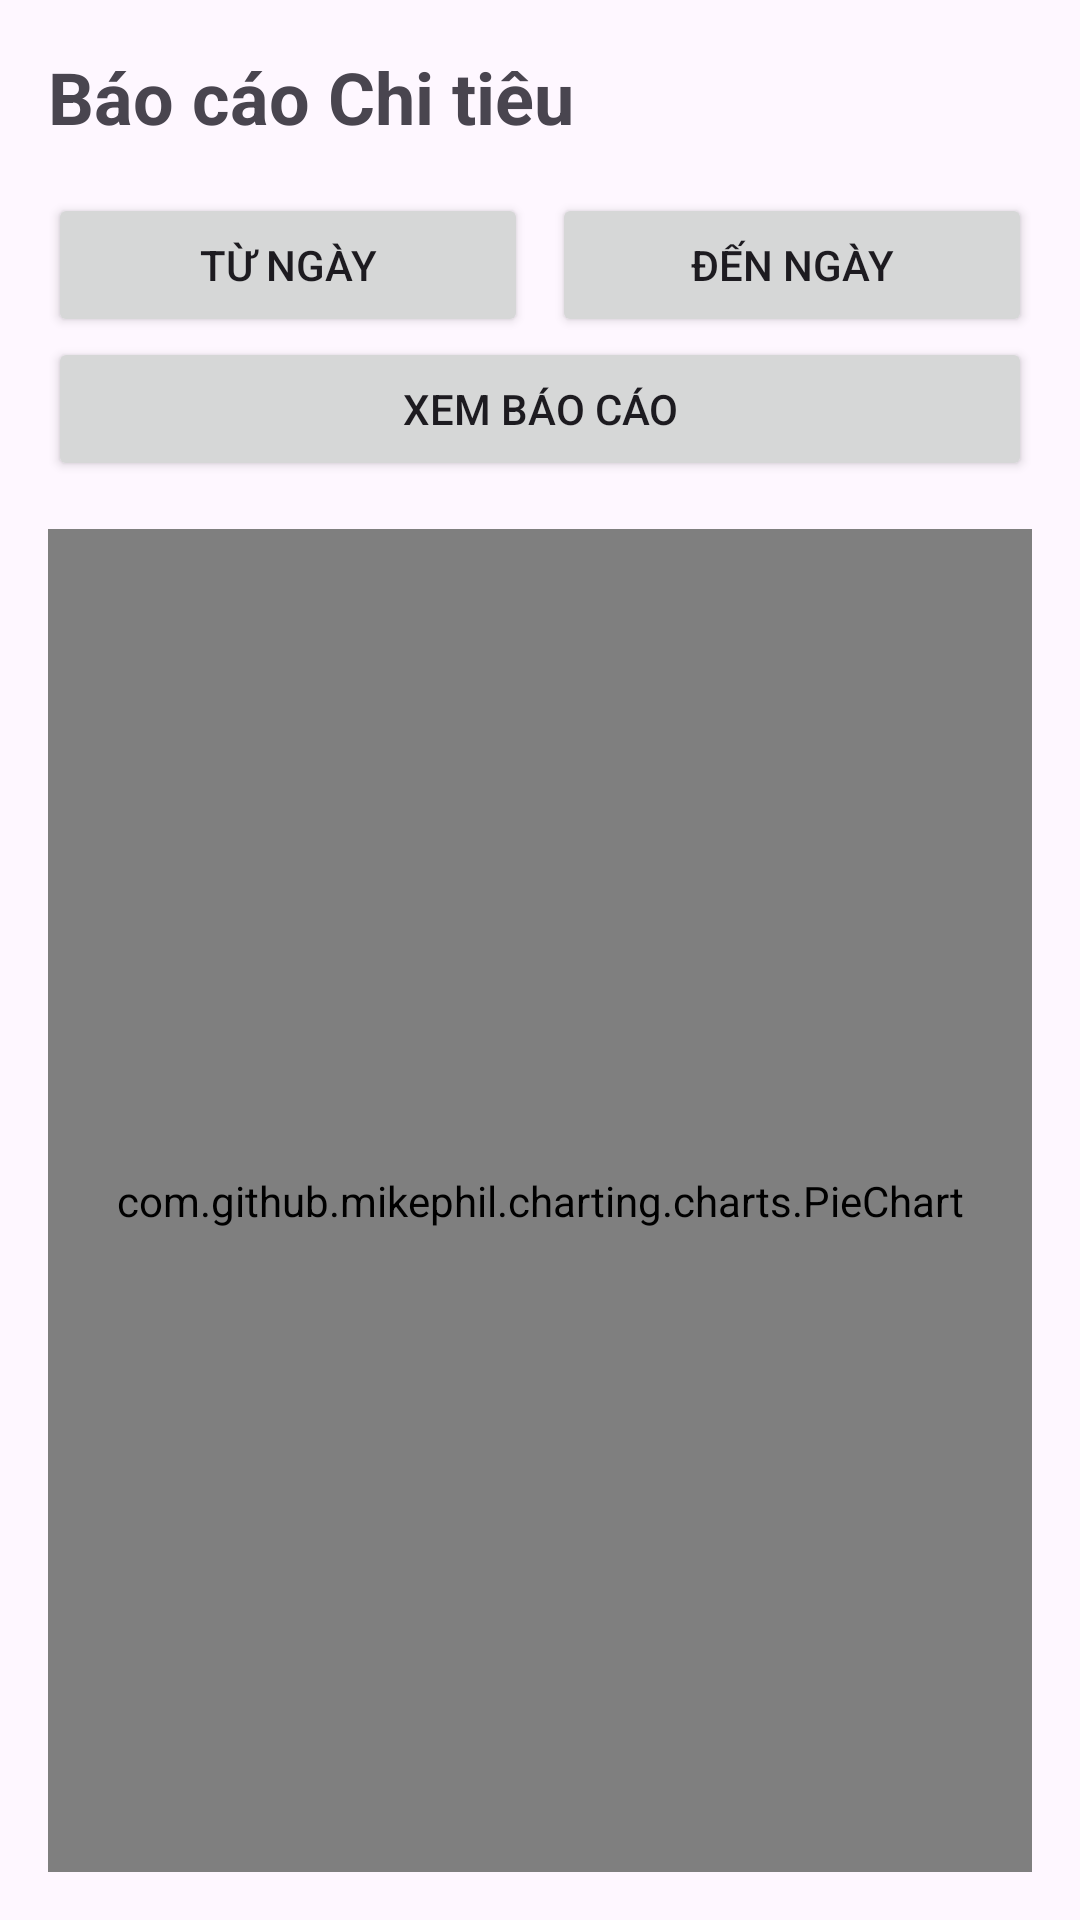

This screen was rendered from an Android layout file. Write that file and the resources it references.
<!-- AndroidManifest.xml: application theme Theme.FE_MoneyTrack_Bot -->
<!-- res/layout/activity_report.xml -->
<?xml version="1.0" encoding="utf-8"?>
<LinearLayout xmlns:android="http://schemas.android.com/apk/res/android"
    android:layout_width="match_parent"
    android:layout_height="match_parent"
    android:orientation="vertical"
    android:padding="16dp">

    <TextView
        android:layout_width="wrap_content"
        android:layout_height="wrap_content"
        android:text="Báo cáo Chi tiêu"
        android:textSize="24sp"
        android:textStyle="bold" />

    <LinearLayout
        android:layout_width="match_parent"
        android:layout_height="wrap_content"
        android:orientation="horizontal"
        android:layout_marginTop="16dp">

        <Button
            android:id="@+id/buttonStartDate"
            android:layout_width="0dp"
            android:layout_height="wrap_content"
            android:layout_weight="1"
            android:text="Từ ngày" />

        <Button
            android:id="@+id/buttonEndDate"
            android:layout_width="0dp"
            android:layout_height="wrap_content"
            android:layout_weight="1"
            android:text="Đến ngày"
            android:layout_marginStart="8dp"/>

    </LinearLayout>

    <Button
        android:id="@+id/buttonFilter"
        android:layout_width="match_parent"
        android:layout_height="wrap_content"
        android:text="Xem Báo cáo" />

    <com.github.mikephil.charting.charts.PieChart
        android:id="@+id/pieChart"
        android:layout_width="match_parent"
        android:layout_height="match_parent"
        android:layout_marginTop="16dp" />

</LinearLayout>
<!-- resources referenced by this layout -->
<resources>
  <style name="Theme.FE_MoneyTrack_Bot" parent="Base.Theme.FE_MoneyTrack_Bot" />
  <style name="Base.Theme.FE_MoneyTrack_Bot" parent="Theme.Material3.DayNight.NoActionBar">
          
          
      </style>
</resources>
